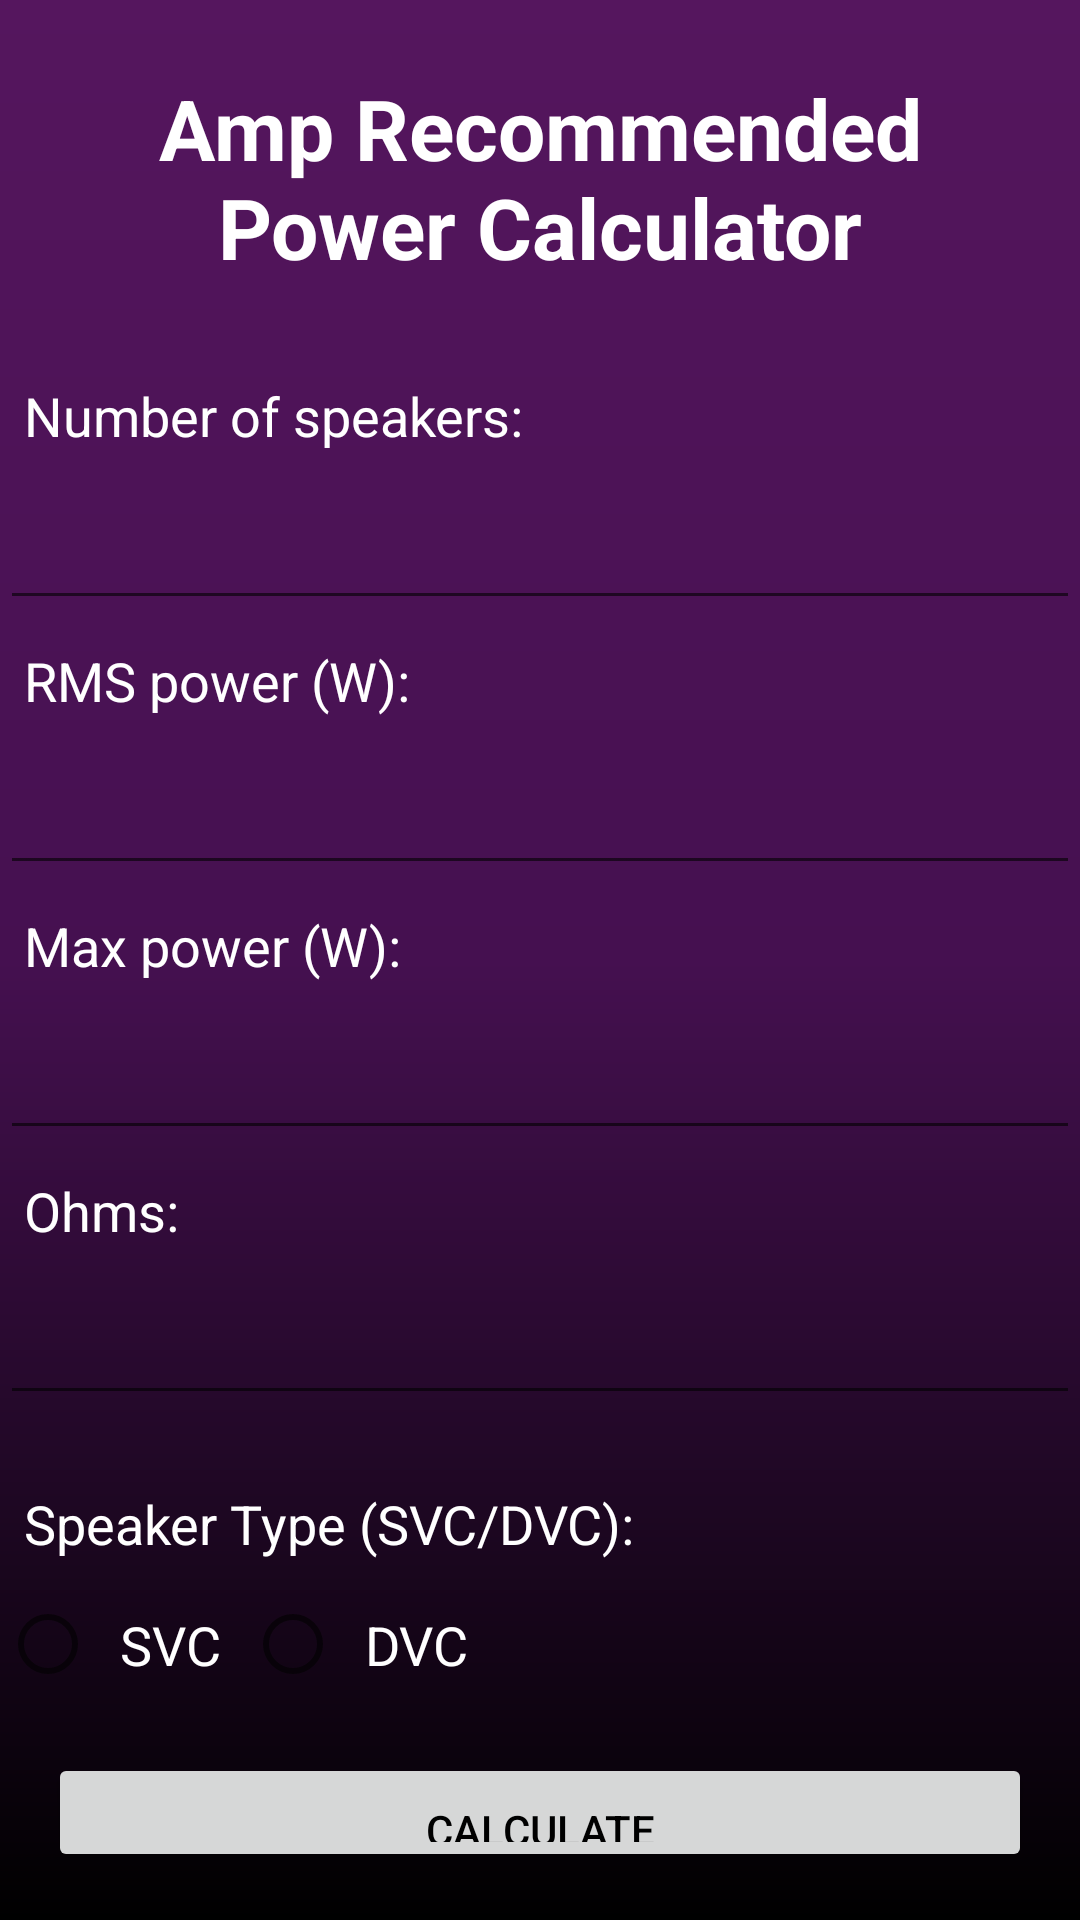

Here is an Android app screen rendered from its layout file. Give the layout XML and the strings, colors and styles it references.
<!-- AndroidManifest.xml: application theme AppTheme -->
<!-- res/layout/fragment_amp_power.xml -->
<?xml version="1.0" encoding="utf-8"?>
<LinearLayout
    xmlns:android="http://schemas.android.com/apk/res/android"
    xmlns:tools="http://schemas.android.com/tools"
    android:orientation="vertical"
    android:layout_width="match_parent"
    android:layout_height="match_parent">

    <TextView
        android:layout_width="match_parent"
        android:layout_height="wrap_content"
        android:layout_margin="16dp"
        android:gravity="center"
        android:padding="8dp"
        android:text="Amp Recommended Power Calculator"
        android:textColor="#FFFFFF"
        android:textSize="28sp"
        android:textStyle="bold" />
    
    <TextView
        android:layout_width="wrap_content"
        android:layout_height="wrap_content"
        android:padding="8dp"
        android:text="Number of speakers:"
        android:textColor="#FFFFFF"
        android:textSize="18sp" />

    <EditText
        android:id="@+id/speaker_count"
        android:layout_width="match_parent"
        android:layout_height="wrap_content"
        android:inputType="number"
        android:minHeight="48dp"
        android:padding="8dp"
        android:textColor="#FFFFFF" />
    
    <TextView
        android:layout_width="wrap_content"
        android:layout_height="wrap_content"
        android:padding="8dp"
        android:text="RMS power (W):"
        android:textColor="#FFFFFF"
        android:textSize="18sp" />

    <EditText
        android:id="@+id/rms_power"
        android:layout_width="match_parent"
        android:layout_height="wrap_content"
        android:inputType="numberDecimal"
        android:minHeight="48dp"
        android:padding="8dp"
        android:textColor="#FFFFFF" />
    
    <TextView
        android:layout_width="wrap_content"
        android:layout_height="wrap_content"
        android:padding="8dp"
        android:text="Max power (W):"
        android:textColor="#FFFFFF"
        android:textSize="18sp" />

    <EditText
        android:id="@+id/max_power"
        android:layout_width="match_parent"
        android:layout_height="wrap_content"
        android:inputType="numberDecimal"
        android:minHeight="48dp"
        android:padding="8dp"
        android:textColor="#FFFFFF" />
    
    <TextView
        android:layout_width="wrap_content"
        android:layout_height="wrap_content"
        android:padding="8dp"
        android:text="Ohms:"
        android:textColor="#FFFFFF"
        android:textSize="18sp" />

    <EditText
        android:id="@+id/ohms"
        android:layout_width="match_parent"
        android:layout_height="wrap_content"
        android:inputType="numberDecimal"
        android:minHeight="48dp"
        android:padding="8dp"
        android:textColor="#FFFFFF" />

    <TextView
        android:id="@+id/speakerTypeLabel"
        android:layout_width="wrap_content"
        android:layout_height="wrap_content"
        android:layout_marginTop="16dp"
        android:padding="8dp"
        android:text="Speaker Type (SVC/DVC):"
        android:textColor="#FFFFFF"
        android:textSize="18sp" />
    <RadioGroup
        android:id="@+id/speakerTypeRadioGroup"
        android:layout_width="match_parent"
        android:layout_height="wrap_content"
        android:orientation="horizontal">

        <RadioButton
            android:id="@+id/svcRadioButton"
            android:layout_width="wrap_content"
            android:layout_height="wrap_content"
            android:padding="8dp"
            android:text="SVC"
            android:textColor="#FFFFFF"
            android:textSize="18sp"
            tools:ignore="TouchTargetSizeCheck" />

        <RadioButton
            android:id="@+id/dvcRadioButton"
            android:layout_width="wrap_content"
            android:layout_height="wrap_content"
            android:padding="8dp"
            android:text="DVC"
            android:textColor="#FFFFFF"
            android:textSize="18sp" />
    </RadioGroup>

    <Button
        android:id="@+id/calculate_amp_button"
        android:layout_width="match_parent"
        android:layout_height="wrap_content"
        android:layout_margin="16dp"
        android:gravity="center"
        android:paddingTop="16dp"
        android:text="Calculate"
        android:textColor="#000000" />

    <TextView
        android:id="@+id/output_amp_text"
        android:layout_width="match_parent"
        android:layout_height="wrap_content"
        android:padding="8dp"
        android:textColor="#FFFFFF"
        android:textSize="18sp"
        android:gravity="center"
        android:textStyle="bold"/>
</LinearLayout>
<!-- resources referenced by this layout -->
<resources>
  <style name="AppTheme" parent="Theme.AppCompat.Light.DarkActionBar">
          <item name="colorPrimary">#55165e</item>
          <item name="colorPrimaryDark">#400e4b</item>
          <item name="colorAccent">#FF4081</item>
  
          <item name="android:windowBackground">@drawable/background_image</item>
  
          
          <item name="android:textColor">@android:color/white</item>
      </style>
  <!-- drawable background_image (drawable) -->
  <shape xmlns:android="http://schemas.android.com/apk/res/android"
      android:shape="rectangle">
      <gradient
          android:angle="270"
          android:startColor="#55165e"
          android:centerColor="#451050"
          android:endColor="#000000"
          android:type="linear" />
  </shape>
</resources>
